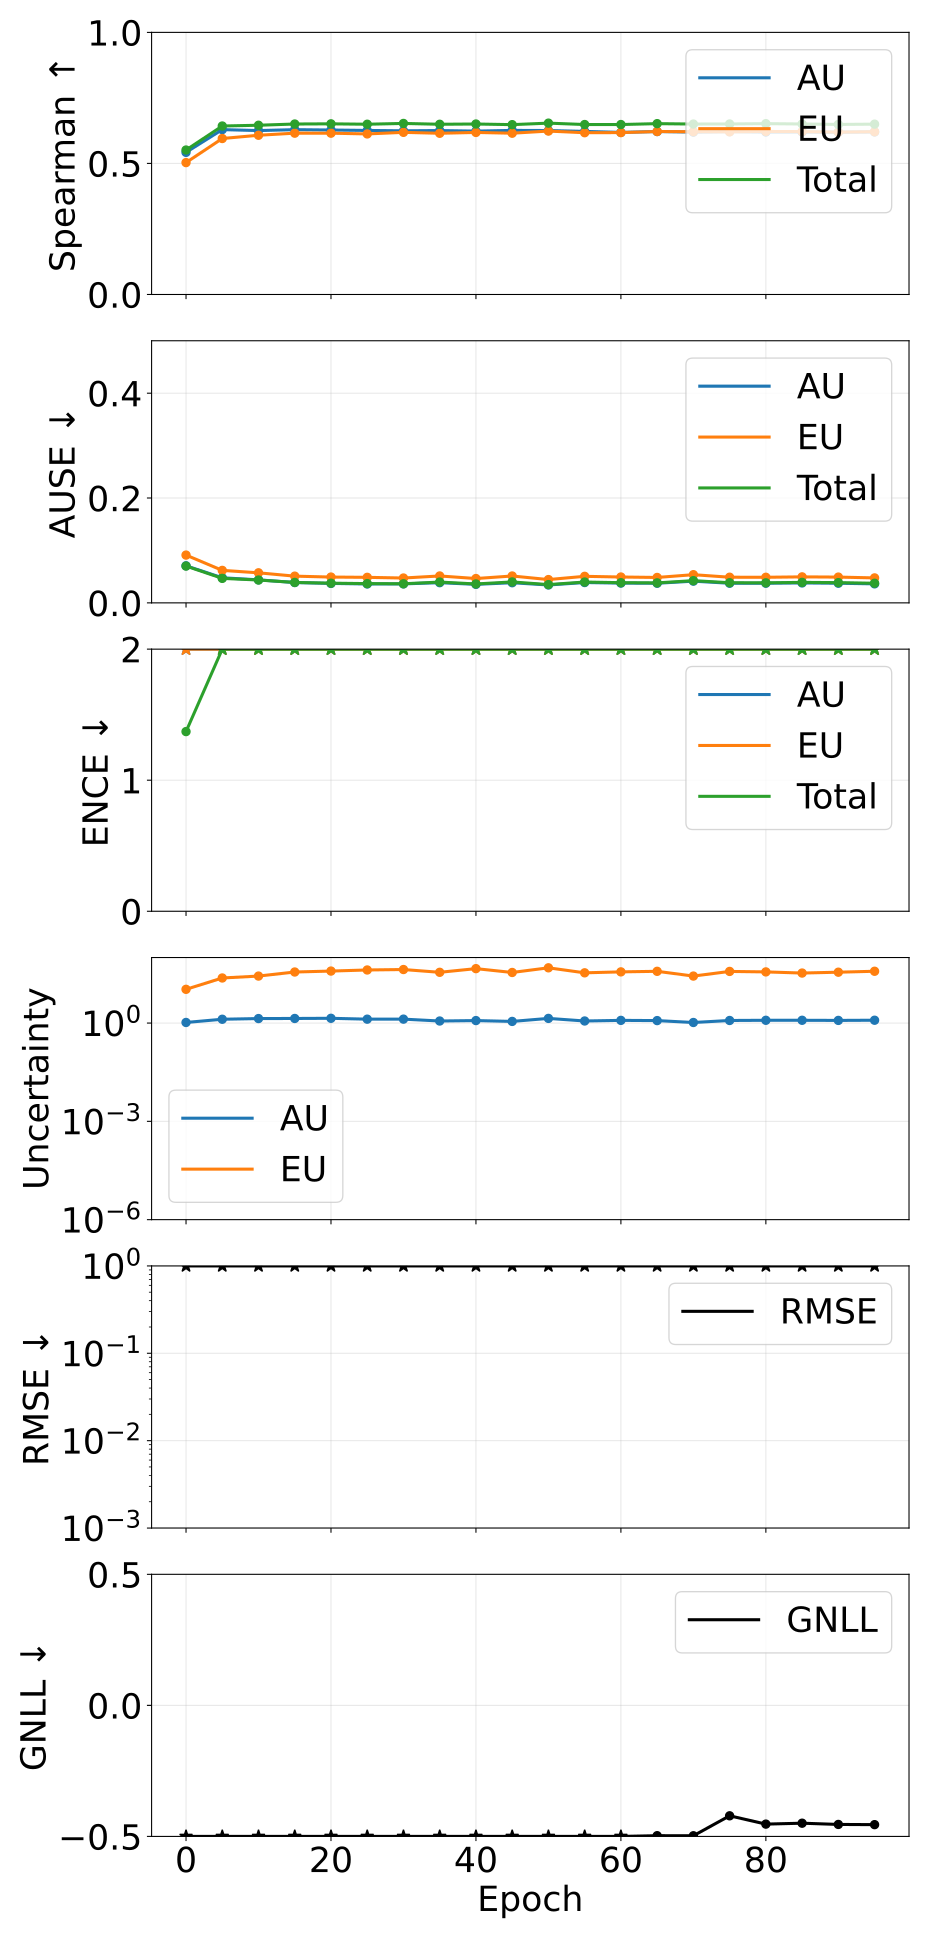

The file beside this chart, header and first rows:
epoch, pearson_aleatoric, pearson_epistemic, pearson_total, spearman_aleatoric, spearman_epistemic, spearman_total, ause_aleatoric, ause_epistemic, ause_total, ence_aleatoric, ence_epistemic, ence_total, magnitude_aleatoric, magnitude_epistemic, magnitude_total, rmse_e_atom, nll_energy
0, 0.9446, 0.9987, 0.9976, 0.5423, 0.5032, 0.5511, 0.07074, 0.09116, 0.07019, 3.168, 7.993, 1.371, 1.043, 10.71, 11.76, 1.448, -1.901
5, 0.9542, 0.9995, 0.9991, 0.629, 0.5951, 0.6427, 0.04787, 0.06196, 0.04674, 10.01, 10.93, 3.429, 1.307, 23.77, 25.07, 1.854, -1.202
10, 0.9511, 0.9996, 0.9993, 0.6253, 0.6075, 0.6457, 0.04394, 0.05734, 0.04359, 17.8, 10.49, 4.137, 1.372, 27.19, 28.56, 1.963, -0.9131
15, 0.9501, 0.9997, 0.9994, 0.6288, 0.6155, 0.6504, 0.03877, 0.05099, 0.03901, 26.77, 10.26, 4.24, 1.381, 36.15, 37.53, 2.239, -0.8514
20, 0.954, 0.9995, 0.9992, 0.6274, 0.6154, 0.6511, 0.03712, 0.04924, 0.03757, 36.51, 10.18, 4.538, 1.398, 38.63, 40.03, 2.308, -0.8243
25, 0.9568, 0.9993, 0.999, 0.6259, 0.6125, 0.6495, 0.03604, 0.04871, 0.03676, 45.15, 10.18, 4.602, 1.315, 41.71, 43.02, 2.401, -0.7991
30, 0.9577, 0.9993, 0.9991, 0.6244, 0.6186, 0.6526, 0.03621, 0.04742, 0.03644, 58.4, 9.51, 4.663, 1.318, 43.05, 44.37, 2.421, -0.782
35, 0.9569, 0.9991, 0.9988, 0.6255, 0.6151, 0.6494, 0.03851, 0.05134, 0.0397, 68.91, 9.521, 4.769, 1.155, 35.42, 36.58, 2.221, -0.6997
40, 0.9587, 0.9992, 0.999, 0.6233, 0.6182, 0.6504, 0.03531, 0.04643, 0.03608, 80.85, 9.611, 4.743, 1.192, 45.83, 47.02, 2.501, -0.6656
45, 0.9584, 0.9991, 0.9988, 0.626, 0.6153, 0.648, 0.03842, 0.05127, 0.03994, 93.22, 9.758, 4.972, 1.122, 35, 36.12, 2.22, -0.5185
50, 0.9578, 0.9991, 0.9989, 0.6255, 0.6235, 0.6537, 0.03413, 0.04446, 0.03486, 104.4, 9.585, 4.913, 1.388, 48.56, 49.94, 2.565, -0.5894
55, 0.9564, 0.9989, 0.9986, 0.6222, 0.6172, 0.6484, 0.03881, 0.05064, 0.03976, 125.8, 9.491, 4.956, 1.157, 34.14, 35.3, 2.198, -0.5366
60, 0.9548, 0.9991, 0.9988, 0.6184, 0.6176, 0.6484, 0.0377, 0.04933, 0.03852, 141.1, 9.589, 4.925, 1.208, 36.51, 37.72, 2.247, -0.5605
65, 0.9577, 0.999, 0.9988, 0.6217, 0.6217, 0.6518, 0.03742, 0.04849, 0.03814, 158.8, 9.424, 5.076, 1.189, 37.98, 39.17, 2.296, -0.4972
70, 0.9554, 0.9985, 0.9981, 0.6196, 0.621, 0.6502, 0.04142, 0.05378, 0.04241, 162.8, 9.355, 5.197, 1.041, 27.18, 28.22, 1.981, -0.4974
75, 0.9571, 0.9989, 0.9987, 0.6214, 0.6205, 0.6505, 0.03743, 0.04893, 0.03843, 178.4, 9.955, 5.276, 1.199, 37.68, 38.87, 2.297, -0.4213
80, 0.9558, 0.9989, 0.9986, 0.62, 0.6219, 0.6518, 0.03747, 0.04882, 0.03823, 189.5, 9.789, 5.16, 1.215, 36.42, 37.64, 2.248, -0.453
85, 0.9556, 0.9989, 0.9985, 0.6201, 0.6215, 0.6505, 0.03802, 0.0496, 0.03911, 198.1, 9.58, 5.072, 1.216, 33.61, 34.83, 2.166, -0.4495
90, 0.9578, 0.999, 0.9987, 0.6192, 0.6195, 0.6488, 0.03745, 0.04918, 0.03863, 203.7, 9.65, 5.162, 1.205, 35.68, 36.89, 2.226, -0.4543
95, 0.9573, 0.999, 0.9987, 0.6202, 0.6209, 0.6499, 0.03628, 0.04764, 0.03742, 206.4, 9.571, 5.114, 1.22, 38.11, 39.33, 2.303, -0.4551
